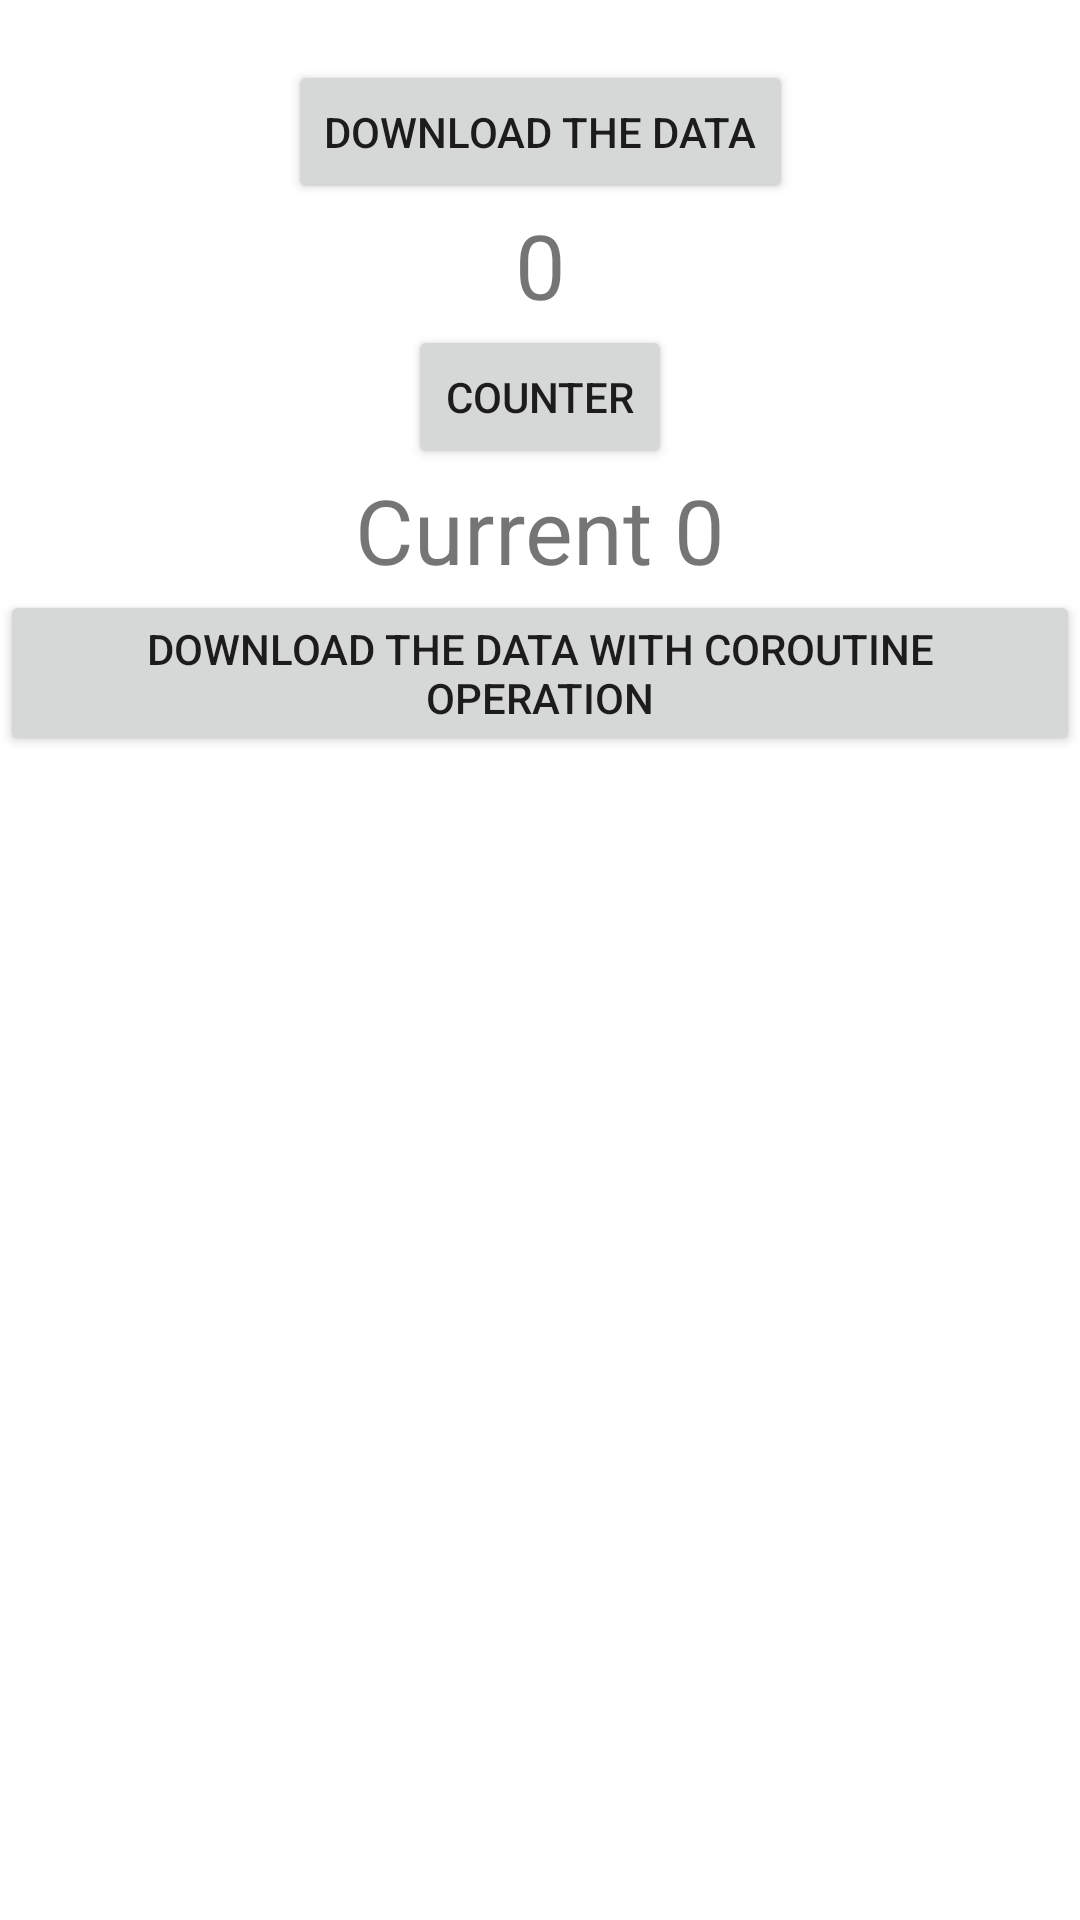

Produce the Android XML layout that renders to this screen, including the resource entries it uses.
<!-- AndroidManifest.xml: application theme Theme.RevisitingAndroid -->
<!-- res/layout/ct_fragment_coroutine_first.xml -->
<?xml version="1.0" encoding="utf-8"?>
<androidx.constraintlayout.widget.ConstraintLayout
    xmlns:android="http://schemas.android.com/apk/res/android"
    xmlns:app="http://schemas.android.com/apk/res-auto"
    xmlns:tools="http://schemas.android.com/tools"
    android:layout_width="match_parent"
    android:layout_height="match_parent"
    tools:context=".main.contents.coroutines.v_1.FragmentCoroutineFirst">




    <Button
        android:id="@+id/ct_first_btn"
        android:layout_width="wrap_content"
        android:layout_height="wrap_content"
        android:text="Download The Data"
        android:layout_marginTop="20dp"
        app:layout_constraintTop_toTopOf="parent"
        app:layout_constraintStart_toStartOf="parent"
        app:layout_constraintEnd_toEndOf="parent"

        />

    <TextView
        android:id="@+id/ct_first_tv_counter"
        android:layout_width="match_parent"
        android:layout_height="wrap_content"
        android:text="0"
        android:textSize="30sp"
        android:textAlignment="center"
        app:layout_constraintTop_toBottomOf="@id/ct_first_btn"
        app:layout_constraintStart_toStartOf="parent"
        app:layout_constraintEnd_toEndOf="parent"
        />

    <Button android:id="@+id/ct_first_btn_counter"
        android:layout_width="wrap_content"
        android:layout_height="wrap_content"
        android:text="Counter"
        app:layout_constraintTop_toBottomOf="@id/ct_first_tv_counter"
        app:layout_constraintStart_toStartOf="parent"
        app:layout_constraintEnd_toEndOf="parent"
        />

    <TextView
        android:id="@+id/tv_ct_first_coroutine_counter"
        android:layout_width="wrap_content"
        android:layout_height="wrap_content"
        android:text="Current 0"
        android:textAlignment="center"
        android:textSize="30sp"
        app:layout_constraintTop_toBottomOf="@id/ct_first_btn_counter"
        app:layout_constraintStart_toStartOf="parent"
        app:layout_constraintEnd_toEndOf="parent"

        />

    <Button android:id="@+id/ct_first_btn_counter_coroutine"
        android:layout_width="wrap_content"
        android:layout_height="wrap_content"
        android:text="Download the Data With Coroutine Operation"
        app:layout_constraintTop_toBottomOf="@id/tv_ct_first_coroutine_counter"
        app:layout_constraintStart_toStartOf="parent"
        app:layout_constraintEnd_toEndOf="parent"
        />
</androidx.constraintlayout.widget.ConstraintLayout>
<!-- resources referenced by this layout -->
<resources>
  <style name="Theme.RevisitingAndroid" parent="Theme.MaterialComponents.DayNight.DarkActionBar">
          
          <item name="colorPrimary">@color/gray</item>
          <item name="colorPrimaryVariant">@color/gray_dark</item>
          <item name="colorOnPrimary">@color/white</item>
          
          <item name="colorSecondary">@color/orange_light</item>
          <item name="colorSecondaryVariant">@color/orange_dark</item>
          <item name="colorOnSecondary">@color/black</item>
          
          <item name="android:statusBarColor" tools:targetApi="l">?attr/colorPrimaryVariant</item>
          
      </style>
  <color name="gray">#607D8B</color>
  <color name="gray_dark">#455A64</color>
  <color name="white">#FFFFFFFF</color>
  <color name="orange_light">#FFAB91</color>
  <color name="orange_dark">#E64A19</color>
  <color name="black">#FF000000</color>
</resources>
